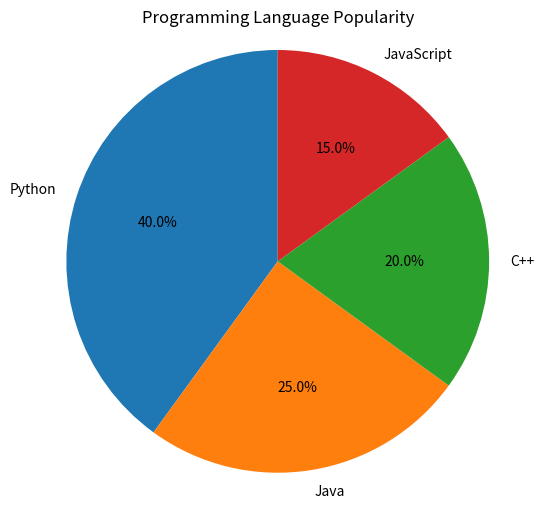

Source code (Python):
# TASK: Create a pie chart with the following data: labels = ['Python', 'Java', 'C++', 'JavaScript'] and sizes = [40, 25, 20, 15].
# Display the percentages on the chart using autopct.
import matplotlib.pyplot as plt
labels = ['Python', 'Java', 'C++', 'JavaScript']
sizes = [40, 25, 20, 15]
plt.figure(figsize=(6, 6))
plt.pie(sizes, labels=labels, autopct='%1.1f%%', startangle=90)
plt.title('Programming Language Popularity')
plt.axis('equal')
plt.show()
